Run: headless pygame with SDL's dummy video driver; simulated clock (each Clock.tick advances the game by its frame time, no real sleeping); random seed 0; keys injected as events and as key.get_pressed() state; mouse plan: one left click at the window centre at the start of phase 2, then a move to the lower-right quarter at the start of phase 3.
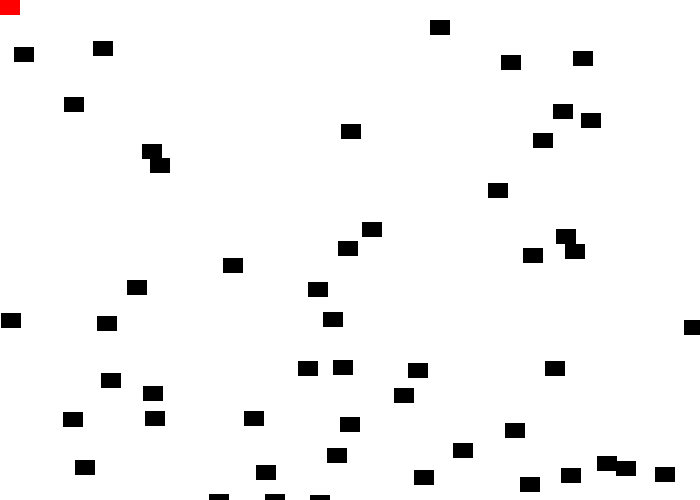
Frame 1 of 4 · flips 1–60 · no input
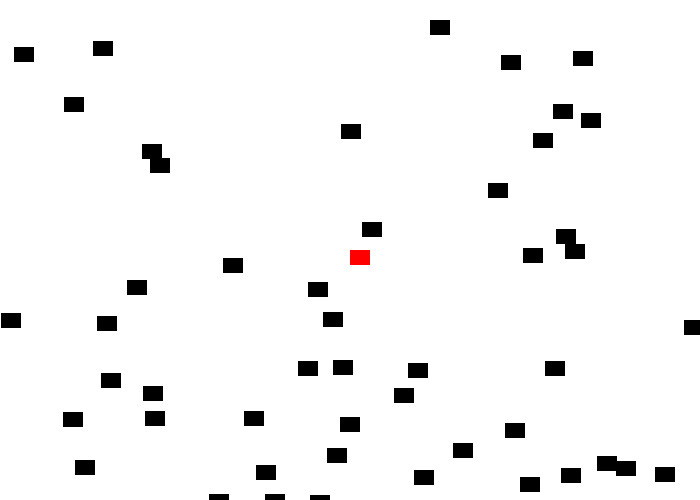
Frame 2 of 4 · flips 61–180 · clicked the window centre · tapped SPACE, RETURN · held RIGHT (→), D
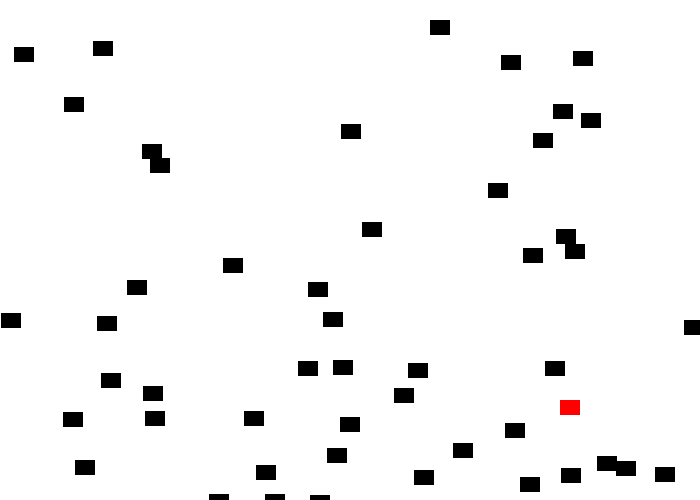
Frame 3 of 4 · flips 181–300 · moved the mouse to the lower-right quarter · held DOWN (↓), S
Frame 4 of 4 · flips 301–420 · held LEFT (←), A, UP (↑), W · screen unchanged from frame 3, image omitted

The pygame program that drew these frames:

import pygame
import random

# Define some colors
BLACK = (0, 0, 0)
WHITE = (255, 255, 255)
GREEN = (0, 255, 0)
RED = (255, 0, 0)

pygame.init()

class Bullet:
    def __init__(self,x,y,colour) -> None:
        self.x=x
        self.y=y
        self.colour=colour
    #end constructor

    def __repr__(self) -> str:
        return f'x:{self.x},y:{self.y},colour:{self.colour}'
#end class

my_bullet = Bullet(10,10,RED)

class Block(pygame.sprite.Sprite):
    def __init__(self,colour,width,height) -> None:
        super().__init__()
        self.image = pygame.Surface([width, height])
        self.image.fill(colour)
        self.rect = self.image.get_rect()
    #end method

    def update(self):
        """ Called each frame. """
        # Move block down one pixel
        self.rect.y += 1
    #end method

# Set the width and height of the screen [width, height]
width = 700
height = 500
size = (width,height)
screen = pygame.display.set_mode(size)

pygame.display.set_caption("My Game")

# Loop until the user clicks the close button.
gameOver = False

block_list = pygame.sprite.Group()
all_sprites_list = pygame.sprite.Group()

for i in range(50):
    # This represents a block
    block = Block(BLACK, 20, 15)
 
    # Set a random location for the block
    block.rect.x = random.randrange(width)
    block.rect.y = random.randrange(height)
 
    # Add the block to the list of objects
    block_list.add(block)
    all_sprites_list.add(block)
    	
# Create a RED player block
player = Block(RED, 20, 15)
all_sprites_list.add(player)

# Used to manage how fast the screen updates
clock = pygame.time.Clock()

score = 0

# -------- Main Program Loop -----------
while not gameOver:
    # --- Main event loop
    for event in pygame.event.get():
        if event.type == pygame.QUIT:
            gameOver = True

    # --- Game logic should go here



    # --- Screen-clearing code goes here

    # Here, we clear the screen to white. Don't put other drawing commands
    # above this, or they will be erased with this command.

    # If you want a background image, replace this clear with blit'ing the
    # background image.
    screen.fill(WHITE)

    # --- Drawing code should go here


    # Get the current mouse position. This returns the position
    # as a list of two numbers.
    pos = pygame.mouse.get_pos()
    
    # Fetch the x and y out of the list,
    # just like we'd fetch letters out of a string.
    # Set the player object to the mouse location
    player.rect.x = pos[0]
    player.rect.y = pos[1]

    blocks_hit_list = pygame.sprite.spritecollide(player, block_list, True)
    for block in blocks_hit_list:
        score +=1
        print(score)

    all_sprites_list.draw(screen)

    # --- Go ahead and update the screen with what we've drawn.
    pygame.display.flip()

    

    # --- Limit to 60 frames per second
    clock.tick(60)

# Close the window and quit.
pygame.quit()
